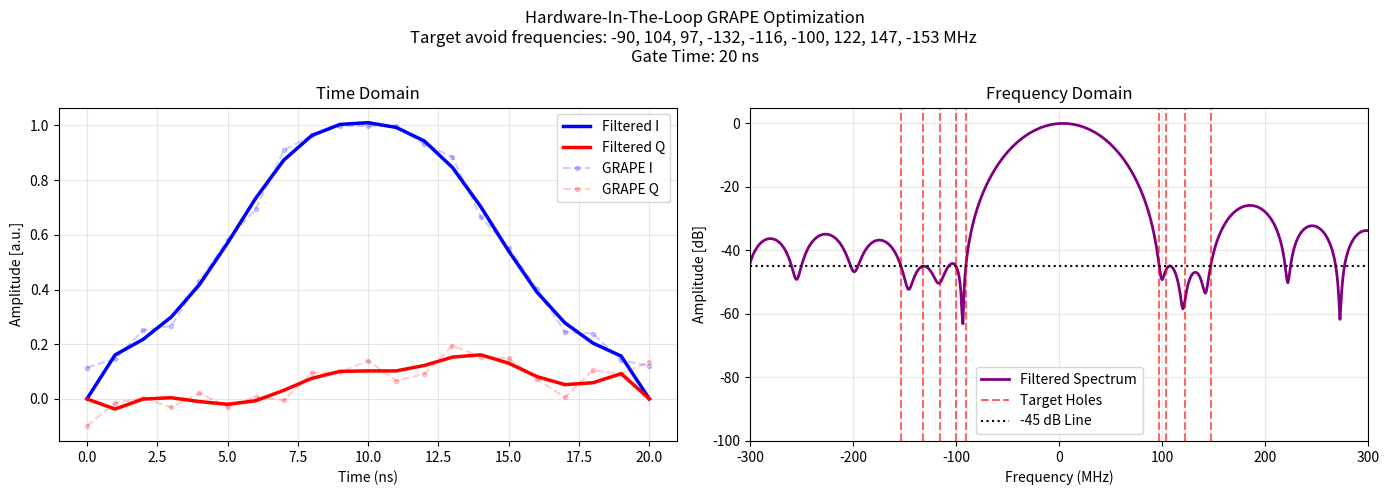

Reproduce this figure in Python.
import numpy as np
import matplotlib.pyplot as plt
from scipy.optimize import minimize
from scipy.signal import butter, filtfilt
# %%
# ==================== 1. 參數與 9 個洞的頻率設定 ====================
tau_g = 20         # 嚴格限制 20 ns
fs = 1.0           # 取樣率 1 GHz (每 1 ns 一個點)
t = np.arange(0, tau_g + 0.5/fs, 1/fs)
N = len(t)         # 時域點數：21 個點
sup_power = -45    # 目標壓制 -80 dB

# 9 個目標頻率點 (MHz)
# target_holes = np.array([75])
# target_holes = np.array([-180, -190, -170, -150, -120, -100, 50, 150, 200])
# target_holes = np.array([-180, 60, -120]) # IQM
# target_holes = np.array([-180, 60, -120, -30])
# target_holes = np.array([-180, 60, -120, -30, 110])
## Crowded holes may cause issues
# target_holes = np.array([-180, -190, -170, -150, -120, -100, 50, 45, -35])
target_holes = np.array([-90, 104, 97, -132, -116, -100, 122, 147, -153])

# 10Qv2 case
# target_holes = np.array([60,30,230,450,70,-120, -150, 50, 230, -110])

# ==================== 2. 設計虛擬實體低通濾波器 ====================
# 因為目標破洞最高到 200 MHz，我們將濾波器截止頻率設在 250 MHz
# 這能確保 200 MHz 以內的控制訊號能通過，同時抹除更高頻的刺蝟雜訊
cutoff_mhz = np.max(np.abs(target_holes))*1.25
nyquist_mhz = (fs * 1000) / 2  # 奈奎斯特頻率 = 500 MHz
Wn = cutoff_mhz / nyquist_mhz  # 正規化截止頻率

# 建立 4 階低通巴特沃斯濾波器係數
b_filter, a_filter = butter(4, Wn, btype='low')

# ==================== 3. 定義 GRAPE 波形重構與濾波函式 ====================
def reconstruct_and_filter(coeffs):
    # coeffs 是優化器試圖控制的「原始不平滑振幅」
    I_raw = coeffs[:N].copy()
    Q_raw = coeffs[N:].copy()
    
    # 使用 filtfilt 進行雙向濾波，確保「零相位延遲」（波形不會在時間軸上向後位移）
    # 這是逼迫演算法保持平滑的核心步驟
    I_smooth = filtfilt(b_filter, a_filter, I_raw)
    Q_smooth = filtfilt(b_filter, a_filter, Q_raw)
    
    # 強制頭尾歸零 (邊界條件)
    I_smooth[0] = I_smooth[-1] = 0.0
    Q_smooth[0] = Q_smooth[-1] = 0.0
    
    return I_raw, Q_raw, I_smooth, Q_smooth

# ==================== 4. 濾波型 GRAPE 目標函數 ====================
def grape_filtered_objective(coeffs):
    # 拿到燙平後的平滑波形
    _, _, I_smooth, Q_smooth = reconstruct_and_filter(coeffs)
    complex_signal = I_smooth + 1j * Q_smooth
    
    # 高倍率補零，精準對齊頻率格點
    N_padded = N * 50
    fft_y = np.fft.fftshift(np.fft.fft(complex_signal, n=N_padded))
    freqs = np.fft.fftshift(np.fft.fftfreq(N_padded, 1/(fs * 1000)))
    
    # 頻譜內部正規化
    psd_norm = np.abs(fft_y)**2 / (np.max(np.abs(fft_y)**2) + 1e-12)
    
    # 計算 9 個洞的懲罰值
    penalty_holes = 0.0
    for hole_f in target_holes:
        idx = np.argmin(np.abs(freqs - hole_f))
        db_val = 10 * np.log10(psd_norm[idx] + 1e-12)
        if db_val > sup_power:
            penalty_holes += (db_val - sup_power)**2 
            
    # 注意：這裡完全不需要加任何 smoothness penalty！
    return penalty_holes 

# ==================== 5. 執行 L-BFGS-B 強力優化 ====================
# 初始化：給予一個基本的高斯或正弦波形作為優化起點
initial_coeffs = np.zeros(2 * N)
initial_coeffs[:N] = np.sin(np.pi * t / tau_g)
initial_coeffs[N:] = 0.1 * np.sin(np.pi * t / tau_g)
box_bounds = [(-1.0, 1.0)] * (2 * N)

print("🚀 啟動濾波型 GRAPE 演算法...")
print(f"時域自由度: {2*N} 點 | 濾波截止頻率: {cutoff_mhz} MHz")

res = minimize(grape_filtered_objective, initial_coeffs, method='L-BFGS-B', bounds=box_bounds, options={'maxiter': 60000})

print("-" * 50)
print(f"優化完成！最終頻譜懲罰值: {res.fun:.4f}")
if res.fun == 0:
    print("✨ 滿分！9 個目標頻率點已全數成功壓制到 -80 dB 以下！")
print("-" * 50)

# ==================== 6. 最終波形提取與畫圖驗證 ====================
opt_I_raw, opt_Q_raw, opt_I_plot, opt_Q_plot = reconstruct_and_filter(res.x)


plt.figure(figsize=(14, 5))

# --- 左圖：時域波形對比 ---
plt.subplot(1, 2, 1)
# 畫出最終要送進 Qubit 的平滑波形 (實線)
plt.plot(t, opt_I_plot, 'b-', linewidth=2.5, label='Filtered I')
plt.plot(t, opt_Q_plot, 'r-', linewidth=2.5, label='Filtered Q')
# 隱約畫出優化器在背後操控的原始離散點 (虛線/點)，觀察濾波器如何馴服它
plt.plot(t, opt_I_raw, 'b.-', alpha=0.2, linestyle='--', label='GRAPE I')
plt.plot(t, opt_Q_raw, 'r.-', alpha=0.2, linestyle='--', label='GRAPE Q')

plt.title('Time Domain')
plt.ylabel('Amplitude [a.u.]')
plt.xlabel('Time (ns)')
plt.grid(True, alpha=0.3)
plt.legend()

# --- 右圖：頻域能量譜 ---
plt.subplot(1, 2, 2)
N_p = N * 50
freqs_p = np.fft.fftshift(np.fft.fftfreq(N_p, 1/(fs * 1000)))
fft_complex = np.fft.fftshift(np.fft.fft(opt_I_plot + 1j * opt_Q_plot, n=N_p))
db_complex = 10 * np.log10(np.abs(fft_complex)**2 / np.max(np.abs(fft_complex)**2))

plt.plot(freqs_p, db_complex, 'purple', linewidth=2, label='Filtered Spectrum')
for i, hole_f in enumerate(target_holes):
    plt.axvline(hole_f, color='red', linestyle='--', alpha=0.6, label='Target Holes' if i == 0 else "")
plt.axhline(sup_power, color='black', linestyle=':', linewidth=1.5, label=f'{sup_power} dB Line')

plt.ylim(-100, 5)
plt.xlim(-300, 300)
plt.ylabel('Amplitude [dB]')
plt.xlabel('Frequency (MHz)')
plt.title('Frequency Domain')
plt.grid(True, alpha=0.3)
plt.legend()

plt.suptitle(f"Hardware-In-The-Loop GRAPE Optimization\nTarget avoid frequencies: {', '.join(map(str, target_holes))} MHz \nGate Time: {tau_g} ns", y=0.98)
plt.tight_layout()
plt.show()
# %%
